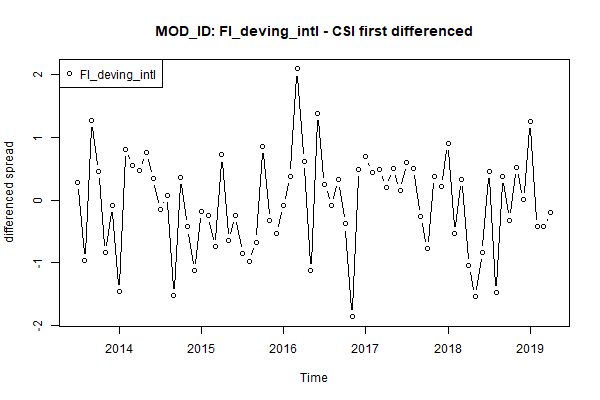

The table this chart was drawn from, first rows:
, x
1, 0.28
2, -0.97
3, 1.27
4, 0.45
5, -0.84
6, -0.09
7, -1.46
8, 0.81
9, 0.55
10, 0.47
11, 0.75
12, 0.35
13, -0.15
14, 0.07
15, -1.53
16, 0.36
17, -0.43
18, -1.13
19, -0.18
20, -0.24
21, -0.74
22, 0.72
23, -0.65
24, -0.24
25, -0.85
26, -0.98
27, -0.67
28, 0.86
29, -0.33
30, -0.53
31, -0.08
32, 0.38
33, 2.09
34, 0.62
35, -1.12
36, 1.38
37, 0.24
38, -0.08
39, 0.32
40, -0.38
41, -1.86
42, 0.49
43, 0.69
44, 0.44
45, 0.48
46, 0.2
47, 0.5
48, 0.15
49, 0.6
50, 0.51
51, -0.27
52, -0.78
53, 0.37
54, 0.21
55, 0.9
56, -0.53
57, 0.33
58, -1.04
59, -1.54
60, -0.84
... 10 more rows
